Dataset: capstone (GitHub, ctanyt/GA_Projects). Classes: blue spot ray, hybrid grouper, queenfish, red sea bream, sea bass, shovelnose.

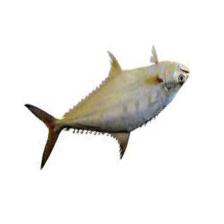
Label: queenfish

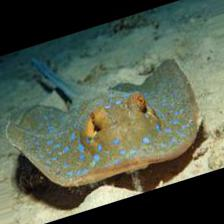
Label: blue spot ray

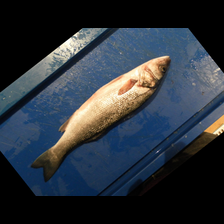
Label: sea bass

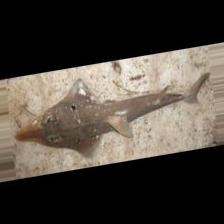
Label: shovelnose

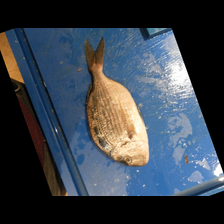
Label: red sea bream

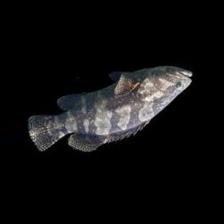
Label: hybrid grouper
